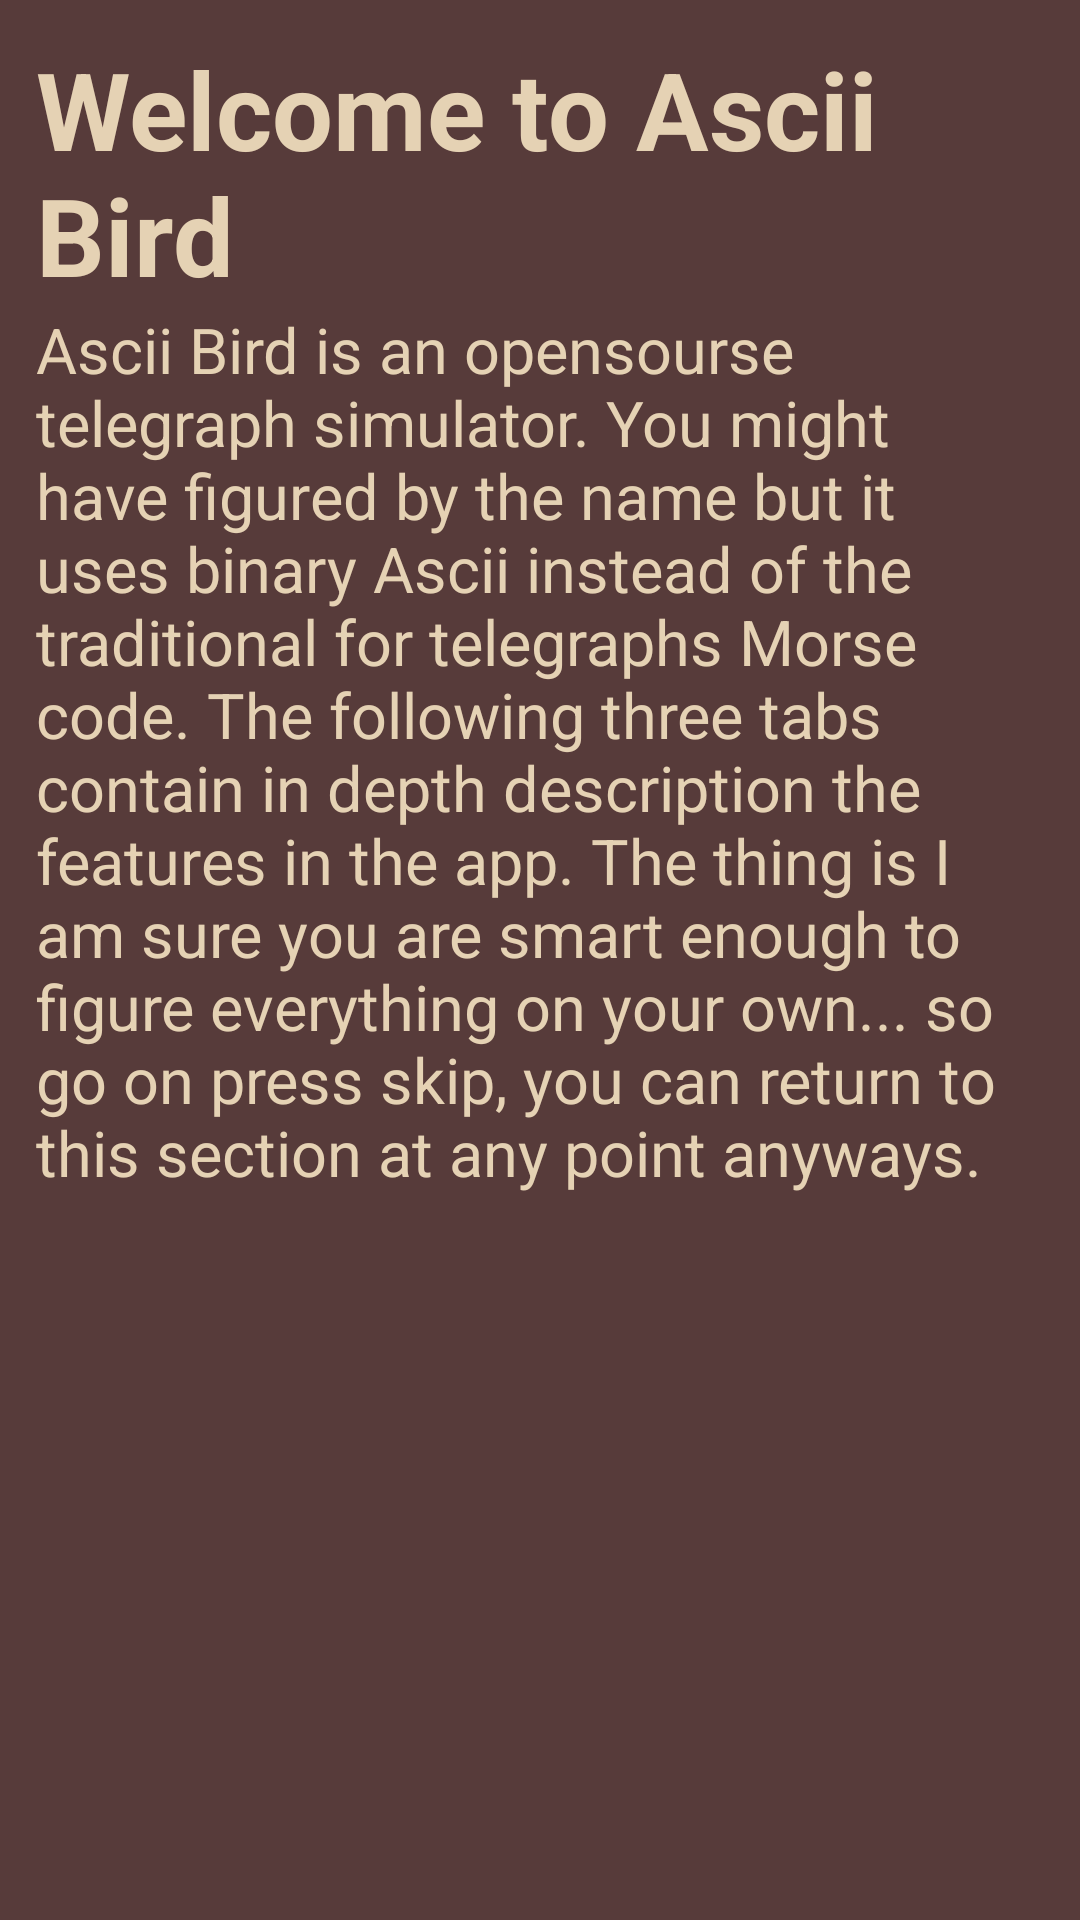

Reconstruct the res/layout file that produces this screen, plus the resources it refers to.
<!-- AndroidManifest.xml: application theme AppTheme -->
<!-- res/layout/fragment_overview.xml -->
<LinearLayout xmlns:android="http://schemas.android.com/apk/res/android"
    xmlns:app="http://schemas.android.com/apk/res-auto"
    xmlns:tools="http://schemas.android.com/tools"
    android:layout_width="match_parent"
    android:layout_height="match_parent"
    android:padding="12dp"
    android:gravity="center_horizontal"
    android:orientation="vertical"
    tools:context="com.shapkofil.asciibird.guides.ui.main.OverviewFragment">

    <TextView
        android:layout_width="wrap_content"
        android:layout_height="wrap_content"
        android:layout_gravity="center_horizontal"
        android:text="Welcome to Ascii Bird"
        android:textStyle="bold"
        android:textSize="36dp"/>

    <LinearLayout
        android:layout_width="match_parent"
        android:layout_height="wrap_content">
        <TextView
            android:layout_width="wrap_content"
            android:layout_height="wrap_content"
            android:text="@string/overview"
            android:textSize="21dp"/>
    </LinearLayout>




</LinearLayout>
<!-- resources referenced by this layout -->
<resources>
  <string name="overview">Ascii Bird is an opensourse telegraph simulator. You might have figured by the name but it uses binary Ascii instead of the traditional for telegraphs Morse code. The following three tabs contain in depth description
          the features in the app. The thing is I am sure you are smart enough to figure everything on your own... so go on press skip, you can return to this section at any point anyways.</string>
  <style name="AppTheme" parent="Theme.AppCompat">
          
          <item name="colorPrimary">@color/colorPrimary</item>
          <item name="colorPrimaryDark">@color/colorPrimaryDark</item>
          <item name="colorAccent">@color/colorAccent</item>
          <item name="android:windowBackground">@color/colorBackground</item>
          <item name="android:textColor">@color/textColor</item>
      </style>
  <color name="colorPrimary">#CC6E55</color>
  <color name="colorPrimaryDark">#96423F</color>
  <color name="colorAccent">#DDC470</color>
  <color name="colorBackground">#573B3A</color>
  <color name="textColor">#E5D2B4</color>
</resources>
